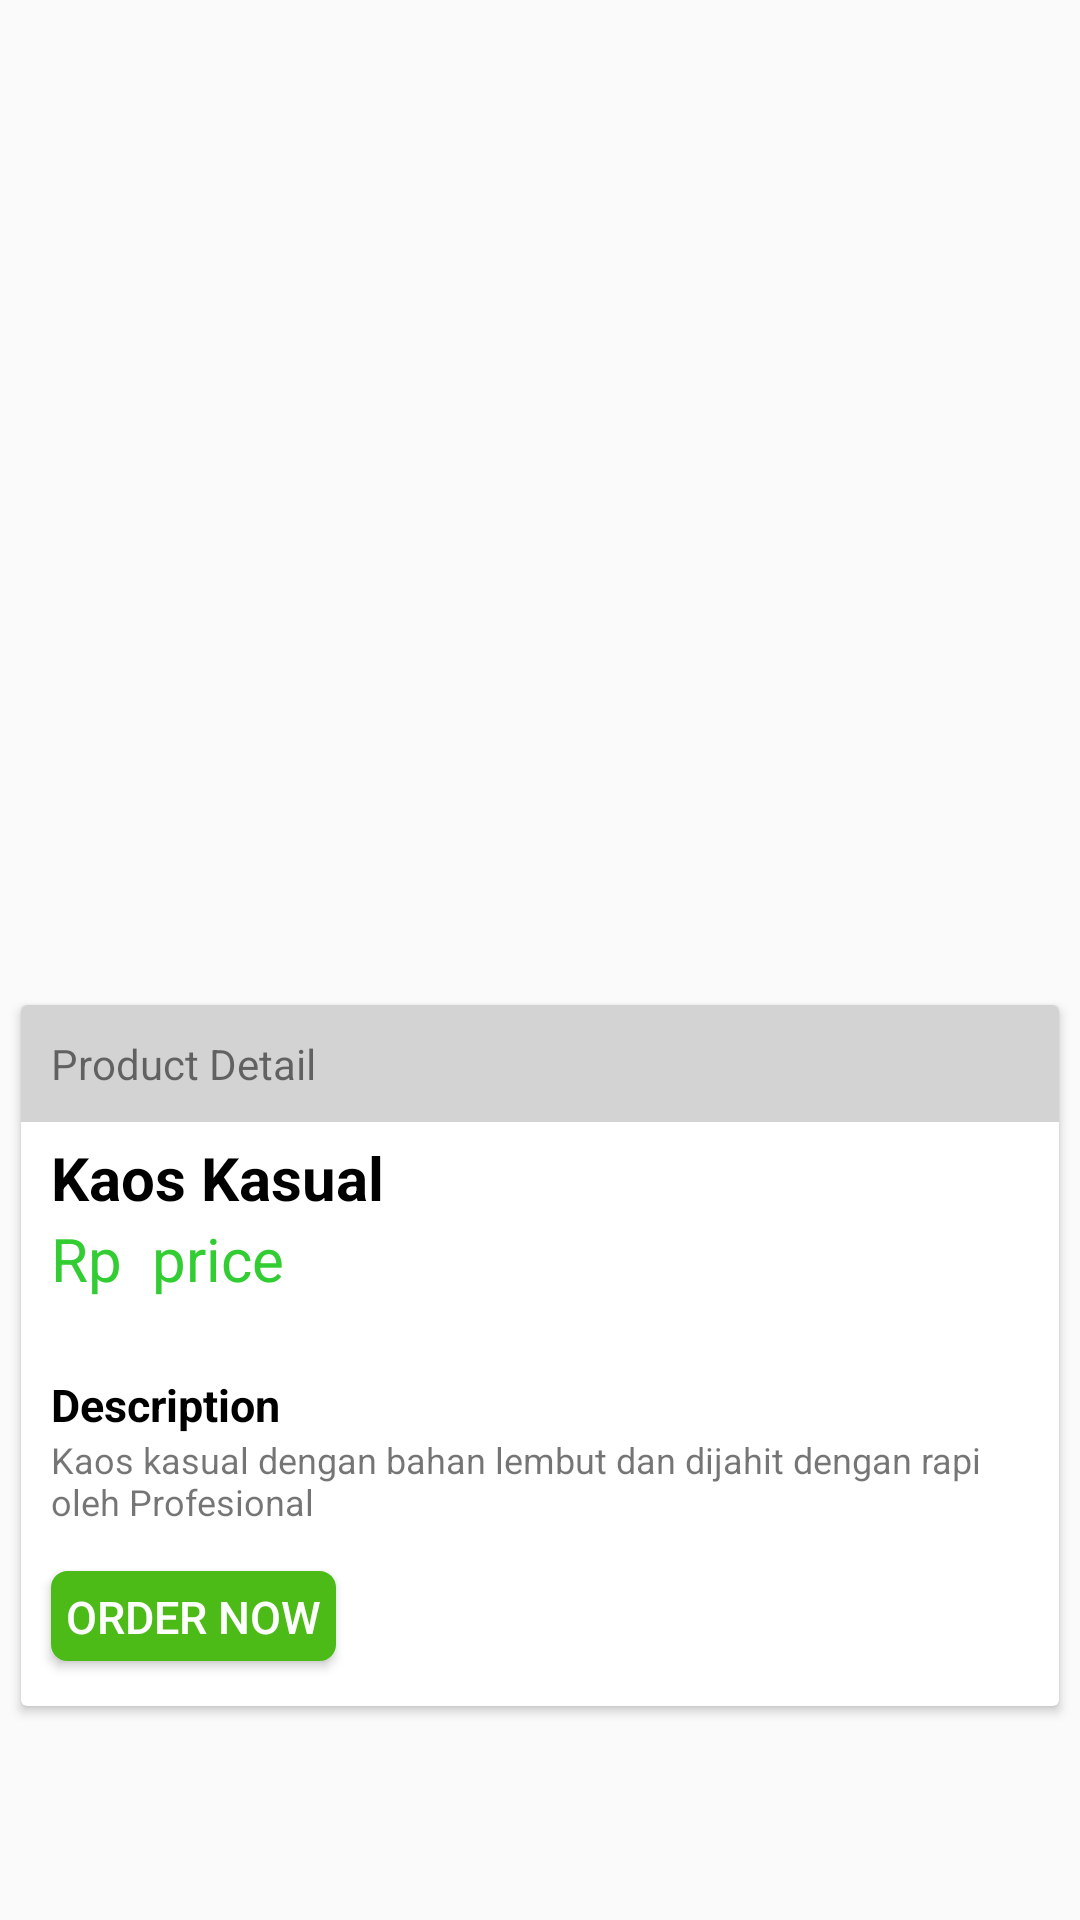

Write the Android layout XML for this screen, with the resource values it uses.
<!-- AndroidManifest.xml: application theme Theme.AppRandfash -->
<!-- res/layout/activity_order.xml -->
<?xml version="1.0" encoding="utf-8"?>
<LinearLayout
    xmlns:android="http://schemas.android.com/apk/res/android"
    xmlns:app="http://schemas.android.com/apk/res-auto"
    xmlns:tools="http://schemas.android.com/tools"
    android:layout_width="match_parent"
    android:layout_height="match_parent"
    android:orientation="vertical"
    tools:context=".ActivityOrder">
    <ImageView
        android:id="@+id/orderImage"
        android:layout_width="match_parent"
        android:layout_height="300dp"
        android:src="@drawable/product_kaos"
        android:layout_marginHorizontal="10dp"
        android:layout_marginTop="10dp"/>
    <androidx.cardview.widget.CardView
        android:layout_width="match_parent"
        android:layout_height="wrap_content"
        android:layout_marginHorizontal="7dp"
        android:layout_marginTop="25dp"
        android:background="@drawable/cv_rounded">
        <LinearLayout
            android:layout_width="match_parent"
            android:layout_height="match_parent"
            android:orientation="vertical">
            <LinearLayout
                android:layout_width="match_parent"
                android:layout_height="wrap_content"
                android:orientation="vertical"
                android:background="@color/abu_abu2">
                <TextView
                    android:layout_margin="10dp"
                    android:layout_width="wrap_content"
                    android:layout_height="wrap_content"
                    android:text="Product Detail"/>
            </LinearLayout>
            <TextView
                android:id="@+id/poNamaProduk"
                android:layout_width="wrap_content"
                android:layout_height="wrap_content"
                android:text="Kaos Kasual"
                android:textSize="20sp"
                android:textStyle="bold"
                android:textColor="@color/black"
                android:layout_marginStart="10dp"
                android:layout_marginTop="5dp"/>
            <LinearLayout
                android:layout_below="@+id/productName"
                android:layout_width="wrap_content"
                android:layout_height="wrap_content"
                android:orientation="horizontal">
                <TextView
                    android:textColor="@color/green_tokped"
                    android:layout_width="wrap_content"
                    android:layout_height="wrap_content"
                    android:layout_marginStart="10dp"
                    android:textSize="20dp"
                    android:text="Rp  "/>
                <TextView
                    android:id="@+id/poHarga"
                    android:layout_below="@+id/productName"
                    android:layout_width="wrap_content"
                    android:layout_height="wrap_content"
                    android:text="price"
                    android:textColor="@color/green_tokped"
                    android:textSize="20dp"/>
            </LinearLayout>
            <TextView
                android:layout_width="wrap_content"
                android:layout_height="wrap_content"
                android:text="Description"
                android:layout_marginStart="10dp"
                android:layout_marginTop="25dp"
                android:textSize="15sp"
                android:textColor="@color/black"
                android:textStyle="bold"/>
            <TextView
                android:id="@+id/poDetail"
                android:layout_width="match_parent"
                android:layout_height="wrap_content"
                android:text="Kaos kasual dengan bahan lembut dan dijahit dengan rapi oleh Profesional"
                android:layout_marginHorizontal="10dp"
                android:textSize="12sp"/>
            <Button
                android:id="@+id/poOrder"
                android:layout_width="wrap_content"
                android:layout_height="30dp"
                android:layout_marginStart="10dp"
                android:background="@drawable/cv_rounded"
                android:backgroundTint="@color/green1"
                android:layout_marginBottom="15dp"
                android:text="Order now"
                android:padding="5dp"
                android:textColor="@color/white"
                android:textSize="15sp"
                android:layout_marginTop="15dp"/>
        </LinearLayout>
    </androidx.cardview.widget.CardView>
</LinearLayout>
<!-- resources referenced by this layout -->
<resources>
  <color name="abu_abu2">#D3D3D3</color>
  <color name="black">#FF000000</color>
  <color name="green1">#4CBB17</color>
  <color name="green_tokped">#32cd32</color>
  <color name="white">#FFFFFFFF</color>
  <!-- drawable cv_rounded (drawable) -->
  <shape xmlns:android="http://schemas.android.com/apk/res/android"
      android:shape="rectangle">
  
      <stroke android:width="1dp"/>
      <corners android:radius="5dp"/>
      <solid android:color="@color/abu_abu"/>
  
  </shape>
  <style name="Theme.AppRandfash" parent="Theme.AppCompat.Light.NoActionBar">
          
          <item name="colorPrimary">@color/purple_500</item>
          <item name="colorPrimaryVariant">@color/purple_700</item>
          <item name="colorOnPrimary">@color/white</item>
          
          <item name="colorSecondary">@color/teal_200</item>
          <item name="colorSecondaryVariant">@color/teal_700</item>
          <item name="colorOnSecondary">@color/black</item>
          
          <item name="android:statusBarColor">?attr/colorPrimaryVariant</item>
          
      </style>
  <color name="abu_abu">#808080</color>
  <color name="purple_500">#FF6200EE</color>
  <color name="purple_700">#FF3700B3</color>
  <color name="teal_200">#FF03DAC5</color>
  <color name="teal_700">#FF018786</color>
</resources>
